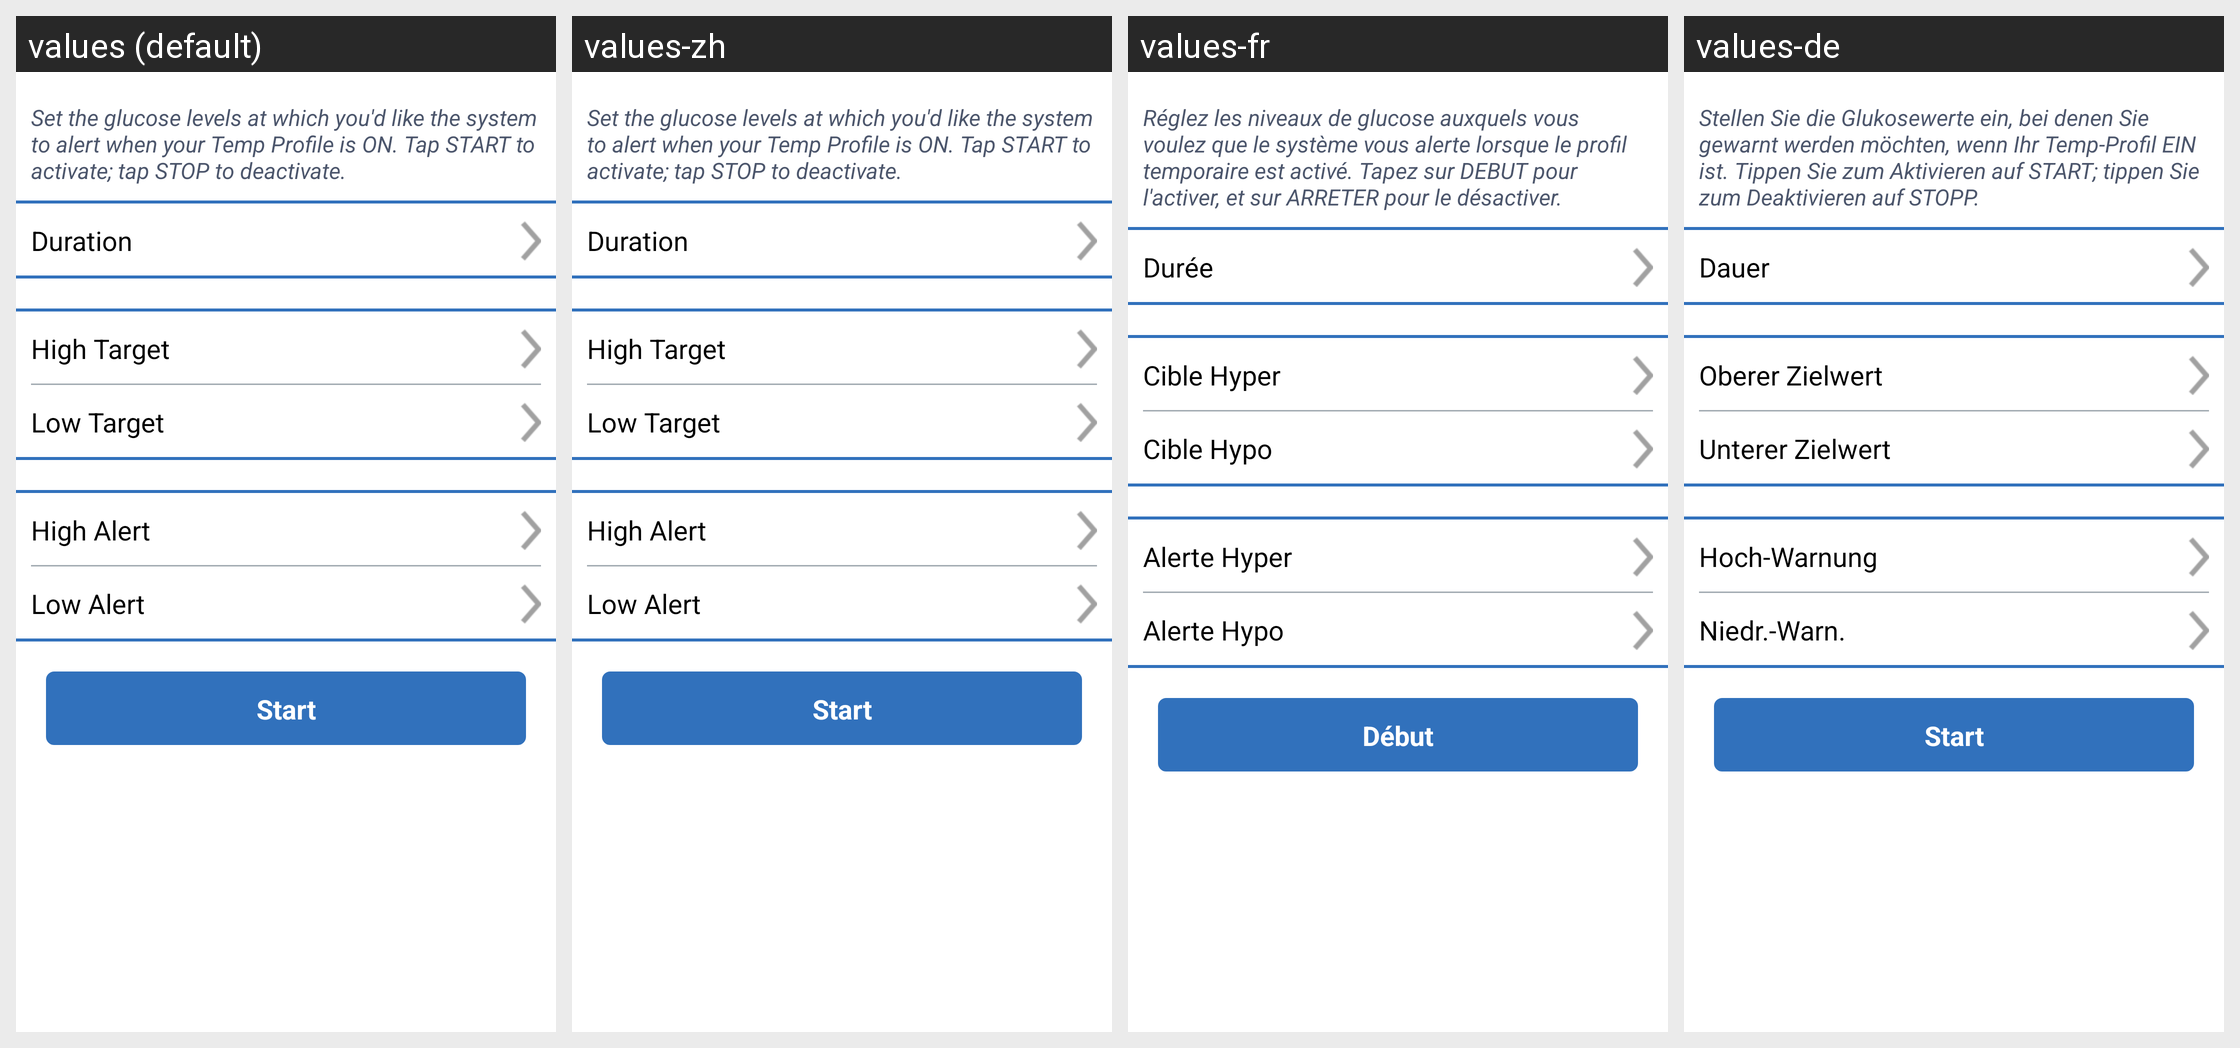

The Android screen above is rendered under several locales of the same app. Produce the string resources it draws, with the default and per-locale values.
Android screen res/layout/fragment_tempglucoseprofile_ous.xml rendered under 4 locales, left to right: values (default), values-zh, values-fr, values-de. Device: Nexus 5 (rendered at 1080×1920; each locale shown at half size, 540×960, under a caption strip naming it); theme Theme.MaterialComponents.DayNight.NoActionBar.
Other locales in the repository, not shown: values-cs, values-da, values-en-rGB, values-es, values-fi, values-it, values-nb, values-nl, values-pl, values-pt-rBR, values-ro, values-sv.
Strings drawn on this screen, with the default value and each locale's value (text and hints the layout hard-codes, and strings that could not be matched under every locale, appear in the picture but are not listed):

temp_profile_description
  values: Set the glucose levels at which you'd like the system to alert when your Temp Profile is ON. Tap START to activate; tap STOP to deactivate.
  values-zh: Set the glucose levels at which you'd like the system to alert when your Temp Profile is ON. Tap START to activate; tap STOP to deactivate.  [not translated; the default value is used]
  values-fr: Réglez les niveaux de glucose auxquels vous voulez que le système vous alerte lorsque le profil temporaire est activé. Tapez sur DEBUT pour l'activer, et sur ARRETER pour le désactiver.
  values-de: Stellen Sie die Glukosewerte ein, bei denen Sie gewarnt werden möchten, wenn Ihr Temp-Profil EIN ist. Tippen Sie zum Aktivieren auf START; tippen Sie zum Deaktivieren auf STOPP.

duration
  values: Duration
  values-zh: Duration  [not translated; the default value is used]
  values-fr: Durée
  values-de: Dauer

start
  values: Start
  values-zh: Start  [not translated; the default value is used]
  values-fr: Début
  values-de: Start

high_target
  values: High Target
  values-zh: High Target  [not translated; the default value is used]
  values-fr: Cible Hyper
  values-de: Oberer Zielwert

low_target
  values: Low Target
  values-zh: Low Target  [not translated; the default value is used]
  values-fr: Cible Hypo
  values-de: Unterer Zielwert

high_alert
  values: High Alert
  values-zh: High Alert  [not translated; the default value is used]
  values-fr: Alerte Hyper
  values-de: Hoch-Warnung

low_alert
  values: Low Alert
  values-zh: Low Alert  [not translated; the default value is used]
  values-fr: Alerte Hypo
  values-de: Niedr.-Warn.
